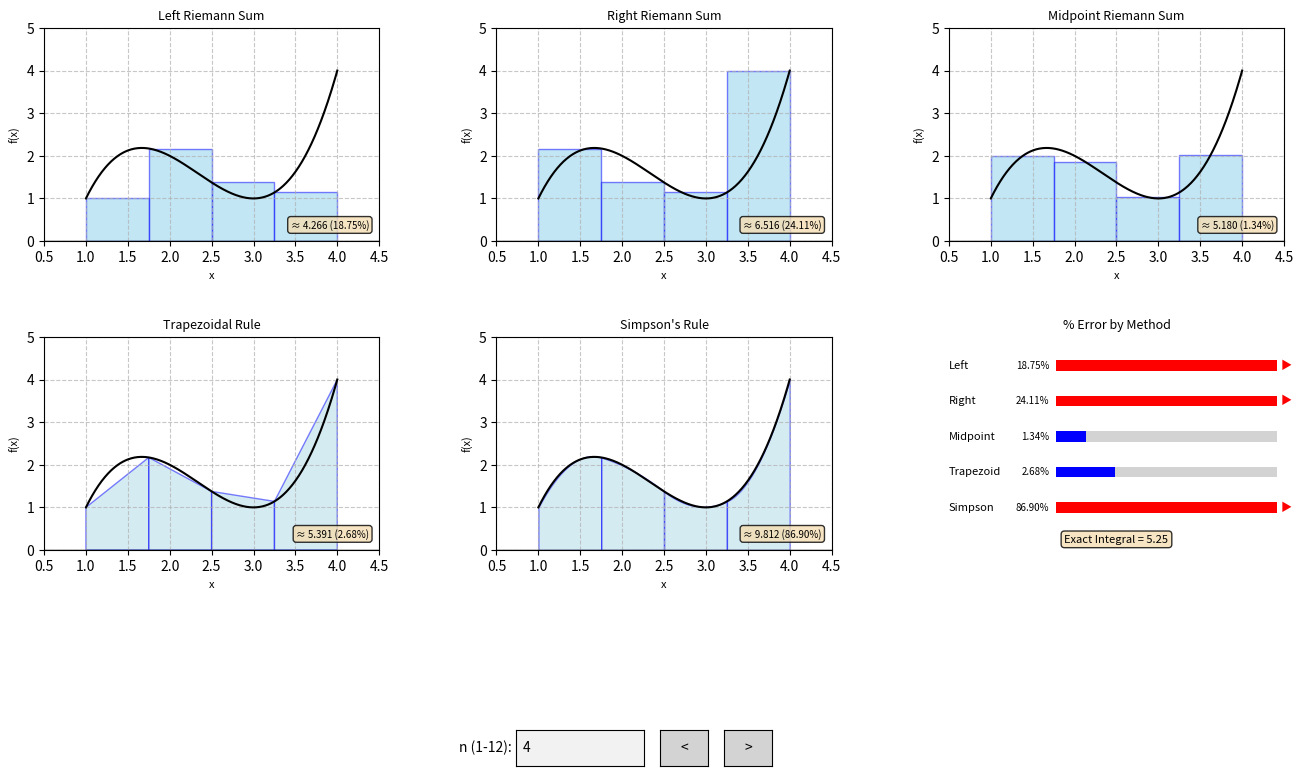

The script that saved this image:
# 0. Library imports

import numpy as np
import matplotlib.pyplot as plt
import matplotlib.patches as mpatches    # for new error bar idea
from matplotlib.widgets import TextBox, Button



# 1. Define the function

def f(x):
    return x**3 - 7*x**2 + 15*x - 8
    # Equivalent factored form, as a note: (x-2)^3 - (x-2)^2 - (x-2) + 2

A = 1.0
B = 4.0 
    # Hard-coded integration bounds [A,B]. Keeping these as named constants for later.
    # The real integral is not completed in the code since it is trivial. The value of
    # 44/3 computed in the ReadMe is simply displayed and compared against.

EXACT_INTEGRAL = 21.0 / 4.0 # =5.25



# 2. try: 

def compute_approximation(method, n): # n subintervals, with the given "method": 'left', 'right', 'mid', or 'trap'.
    dx = (B - A) / n    # equal subintervals
    x_edges = np.linspace(A, B, n + 1)  # x-coordinates of the subinterval boundaries. n+1 boundary points for n strips
                                        # remember linspace needs ('begin', 'end', '# of points to generate')
    if method == "left": 
        sample_points = x_edges[:-1]    # all elements except last (this corresponds to "B")
        heights = f(sample_points)      # remember that slice notation is [start:stop]
        approx_value = np.sum(heights * dx)
        
    elif method == "right":
        sample_points = x_edges[1:]     # drop the first one ("A")
        heights = f(sample_points)
        approx_value = np.sum(heights * dx)

    elif method == "mid":
        sample_points = (x_edges[:-1] + x_edges[1:]) / 2    # average of right and left
        heights = f(sample_points)
        approx_value = np.sum(heights * dx)

    elif method == "trap":      # trapezoids have different "base" heights, so need y edges now
        y_edges = f(x_edges)
        approx_value = np.sum(dx * (y_edges[:-1] + y_edges[1:]) / 2)    # A = 1/2 * (b1 + b2) * h, where b1 and b2 are y_edges, and h is dx

    elif method == "simp":   # Simpson's rule requires an even number of subintervals, so n must be even
        if n % 2 != 0:      # modulo operator - returns the remainder after division. 0 even, 1 off. != 0 "not equal to 0"
            n = n - 1   # make it even, but compute, dx, x_edges need adjusting (from the top of the function) too:
            dx = (B - A) / n
            x_edges = np.linspace(A, B, n + 1)
        x_midpoints = (x_edges[:-1] + x_edges[1:]) / 2
        y_edges = f(x_edges)
        y_midpoints = f(x_midpoints)
        approx_value = (dx / 3) * (y_edges[0] + 2 * np.sum(y_edges[1:-1:2]) + 4 * np.sum(y_midpoints) + y_edges[-1])

    else:
        raise ValueError(f"Unknown method: {method}")   # failsafe, should never happen if the radio buttons are used correctly

    return approx_value, x_edges



# 3. Graph Setup

fig, axes = plt.subplots(
    2, 3,
    figsize=(16, 9),
    gridspec_kw={"hspace": 0.45, "wspace": 0.35}    # spacing between subplots, in inches. hspace = height, wspace = width
)
axes = axes.flatten()   # flatten the 2D array of axes into a plain list to index as axes[0]..axes[5].
plt.subplots_adjust(bottom=0.30)
    # leave space for the n widget

x_smooth = np.linspace(A, B, 400)   # Shared by all 5 subplots
y_smooth = f(x_smooth)

METHODS = ["left", "right", "mid", "trap", "simp"]
TITLES = [
    "Left Riemann Sum",
    "Right Riemann Sum",
    "Midpoint Riemann Sum",
    "Trapezoidal Rule",
    "Simpson's Rule",
]

for i, ax in enumerate(axes[:5]):   # only the first 5 axes are used for the plots, the last one is for data
    ax.plot(x_smooth, y_smooth, color="black", linewidth=1.5)
    ax.set_title(TITLES[i], fontsize=9)
    ax.set_xlim(A - 0.5, B + 0.5)
    ax.set_ylim(0, 5)
    ax.axhline(0, color="black", linewidth=1)   # x-axis
    ax.axvline(0, color="black", linewidth=1)   # y-axis
    ax.set_xlabel("x", fontsize=8)
    ax.set_ylabel("f(x)", fontsize=8)
    ax.grid(True, linestyle="--", alpha=0.7)

# error bar panel
ax_error = axes[5]
ax_error.set_title("% Error by Method", fontsize=9)
ax_error.axis("off")   # going to draw the error bars manually, so turn off the default axes


shape_patches = [[] for _ in range(5)] 
    # list of lists to hold all drawings/patches for each subplot
    # Each sublist corresponds to a method's shapes
    # range(5) generates the fixed sequence [0, 1, 2, 3, 4] — one index per subplot



# 4. Redraw rectangles/trapezoids/parabolas + update info for multiple changes

def redraw(n):  # handles all n updates, and will be called by the radio button callback as well
    for i in range(5):  # Clear previous shapes
        for patch in shape_patches[i]:
            patch.remove()
        shape_patches[i].clear()

    approx_values = {}   # storing each method's result in error panel

    # draw shapes & collect approximations

    for i, method in enumerate(METHODS):    
        ax = axes[i]
        approx_value, x_edges = compute_approximation(method, n)
        approx_values[method] = approx_value
        dx = x_edges[1] - x_edges[0]

        if method == "trap":    # trap and simp first, since more complicated
            y_edges = f(x_edges)
            for j in range(n):
                xs = [x_edges[j], x_edges[j + 1], x_edges[j + 1], x_edges[j]]
                ys = [0, 0, y_edges[j + 1], y_edges[j]]
                patch = ax.fill(
                    xs, ys,
                    edgecolor="blue", 
                    facecolor="lightblue", 
                    alpha=0.5,
                    linewidth=1
                )[0]  # fill returns a list of patches, we want the first one
                shape_patches[i].append(patch)

        elif method == "simp" and n % 2 != 0:   # Simpson's reroute if n is odd
            n_even = n - 1
            dx = (B - A) / n_even
            x_edges = np.linspace(A, B, n_even + 1)
            ax.text(
                0.5, 0.92,
                f"Simpson's rule requires n = even. Using n={n_even} instead.",
                transform=ax.transAxes,
                fontsize=7,
                ha="center",
                va="top"
            )

            for j in range(n_even):
                x0 = x_edges[j]
                x1 = x_edges[j + 1]
                xm = (x0 + x1) / 2
                x_arc = np.linspace(x0, x1, 30)     # 30 points to draw the parabola
                f1, fm, fr = f(x0), f(xm), f(x1)
                coeffs = np.polyfit([x0, xm, x1], [f1, fm, fr], 2)  # fit a quadratic polynomial
                y_arc = np.polyval(coeffs, x_arc)   # evaluate the polynomial at the x_arc points
                poly = ax.fill_between(
                    x_arc, 0, y_arc,
                    edgecolor="blue",
                    facecolor="lightblue",
                    alpha=0.5,
                    linewidth=1
                )
                shape_patches[i].append(poly)

        elif method == "simp":      # also just handles the case when n is even normally
            for j in range(n):
                x0 = x_edges[j]
                x1 = x_edges[j + 1]
                xm = (x0 + x1) / 2
                x_arc = np.linspace(x0, x1, 30)     # 30 points to draw the parabola
                f1, fm, fr = f(x0), f(xm), f(x1)
                coeffs = np.polyfit([x0, xm, x1], [f1, fm, fr], 2)  # fit a quadratic polynomial
                y_arc = np.polyval(coeffs, x_arc)   # evaluate the polynomial at the x_arc points
                poly = ax.fill_between(
                    x_arc, 0, y_arc,
                    edgecolor="blue",
                    facecolor="lightblue",
                    alpha=0.5,
                    linewidth=1
                )
                shape_patches[i].append(poly)

        else:   # left, right, mid
            for j in range(n):
                x_left = x_edges[j]
                x_right = x_edges[j + 1]

                if method == "left":
                    height = f(x_left)
                elif method == "right":
                    height = f(x_right)
                else:  # midpoint
                    height = f((x_left + x_right) / 2)

                patch = ax.bar(     # remember: ax.bar does rectangle 'start' 'height' 'width'
                    x_left, height,
                    width=dx,
                    align="edge",
                    edgecolor="blue",
                    facecolor="skyblue",
                    alpha=0.5,
                    linewidth=1
                )
                shape_patches[i].append(patch)

        pct_error = abs((approx_value - EXACT_INTEGRAL) / EXACT_INTEGRAL) * 100
        for t in list(ax.texts):  # remove previous text annotations
            t.remove()
        ax.text(
            0.97, 0.05,
            f"≈ {approx_value:.3f} ({pct_error:.2f}%)",     # {variable:.Nf} - N: decimal number
            transform=ax.transAxes,
            fontsize=7,
            ha="right",
            va="bottom",
            bbox=dict(boxstyle="round,pad=0.3", facecolor="wheat", alpha=0.8)
        )

    # error bar panel update
    ax_error.clear()
    ax_error.axis("off")
    ax_error.set_title("% Error by Method", fontsize=9)

    bar_max = 10.0      # bars fill 0-10%
    bar_left = 0.32     # x position where bars start (in axes fraction)
    bar_right = 0.98    # x position where bars end (full = 10%)
    bar_width = bar_right - bar_left
    row_height = 1 / 6  # vertical spacing per row

    method_labels = ["Left", "Right", "Midpoint", "Trapezoid", "Simpson"]

    for i, method in enumerate(METHODS):
        pct_error = abs((approx_values[method] - EXACT_INTEGRAL) / EXACT_INTEGRAL) * 100
        y_center = 1 - (i + 0.8) * row_height   # vertical postion for this row

        # Method names on left
        ax_error.text(
            0.0, y_center,
            method_labels[i],
            transform=ax_error.transAxes,
            fontsize=8,
            va="center",
        )

        # % error number, just before bar
        ax_error.text(
            bar_left - 0.02, y_center,
            f"{pct_error:.2f}%",
            transform=ax_error.transAxes,
            fontsize=7,
            va="center",
            ha="right"
        )

        if pct_error >= bar_max:    # want to fill bar and add arrowhead
            fill_width = bar_width
            bar_color = "red"
            rect = mpatches.FancyBboxPatch(
                (bar_left, y_center - 0.025), fill_width, 0.05,
                boxstyle="square,pad=0",
                transform=ax_error.transAxes,
                facecolor=bar_color,
                edgecolor="none"
            )
            ax_error.add_patch(rect)

            ax_error.text(
                bar_right + 0.01, y_center, "▶",    # Don't know how to make a triangle, so just use a right-pointing arrow character
                transform=ax_error.transAxes,
                fontsize=8,
                va="center",
                color=bar_color
            )   
        else:   # all other partial fills
            fill_width = (pct_error / bar_max) * bar_width
            track = mpatches.FancyBboxPatch(
                (bar_left, y_center - 0.025), bar_width, 0.05,
                boxstyle="square,pad=0",
                transform=ax_error.transAxes,
                facecolor="lightgray",
                edgecolor="none"
            )
            ax_error.add_patch(track)

            bar = mpatches.FancyBboxPatch(
                (bar_left, y_center - 0.025), fill_width, 0.05,
                boxstyle="square,pad=0",
                transform=ax_error.transAxes,
                facecolor="blue",
                edgecolor="none"
            )
            ax_error.add_patch(bar)

    ax_error.text(
        0.5, 0.05,
        f"Exact Integral = {EXACT_INTEGRAL}",
        transform=ax_error.transAxes,
        fontsize=8,
        ha="center",
        va="center",
        bbox=dict(boxstyle="round,pad=0.3", facecolor="wheat", alpha=0.8)
    )

    fig.canvas.draw_idle()   # refresh the figure to show the new shapes and error bars




# 5. User interaction programming

ax_box = plt.axes([0.42, 0.06, 0.08, 0.04])
ax_left = plt.axes([0.51, 0.06, 0.03, 0.04])
ax_right = plt.axes([0.55, 0.06, 0.03, 0.04])

n_textbox = TextBox(
    ax=ax_box,
    label="n (1-12): ",
    initial="4",
)

btn_left = Button(ax_left, "<", color="lightgray", hovercolor="gray")
btn_right = Button(ax_right, ">", color="lightgray", hovercolor="gray")

def on_n_submit(text):      # validate the input since text boxes accept any string
    try:
        n = int(text)
    except ValueError:      # Not a valid integer
        return
    if n < 1 or n > 12:
        n = max(1, min(12, n))
        n_textbox.set_val(str(n))
        return      # set_val will re-trigger on_n_submit with the clamped value
    redraw(n)

def click_left(event):
    n = max(1, int(n_textbox.text) - 1)
    n_textbox.set_val(str(n))  # trigger on_n_submit

def click_right(event):
    n = min(12, int(n_textbox.text) + 1)
    n_textbox.set_val(str(n))  # trigger on_n_submit

n_textbox.on_submit(on_n_submit)
btn_left.on_clicked(click_left)
btn_right.on_clicked(click_right)



redraw(4)   # to start it off
plt.show()
